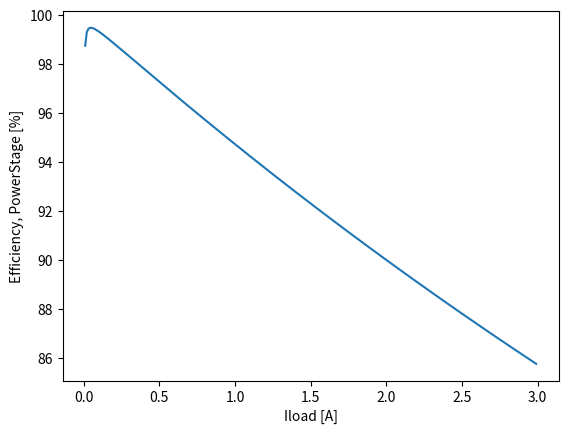

Reproduce this figure in Python.
#https://stackoverflow.com/questions/46614526/how-to-import-a-csv-file-into-a-data-array
import pandas as pd
import numpy as np
import matplotlib
matplotlib.use('Agg')
#matplotlib.use('TkAgg')
#NOTE: DO "sudo apt-get update
#sudo apt-get install python3-tk"
from matplotlib import pyplot as plt


#Iload  = 0.5#[A]
Iload = np.arange(0.01, 3, 0.01)
Vout = 1.8#[V]
Cn = 10e-12#[F]
Cp = 10e-12#[F]
Fsw = 1e6#[MHz]
RonP = 100e-3#[mOhm]
RonN = 100e-3#[mOhm]
RLdc = 0e-3#[mOhm]
Vdd = 3.3#[V]
#sw = [0,2,4,6,8,10,12,14,16,18,20,22,24,26,28,30,32,34,36]
#frq=[0,0,0,0,0,0,0,0,0,0,0,0,0,0,0,0,0,0,0]

Pout_ps = Vout*Iload
print('Pout_ps = ',Pout_ps)

## Conduction loss
Req = RonP + RLdc
Pcond = Iload**2*Req
print('Pcond = ',Pcond)

## Gate switching loss
Pgatesw = (Cp + Cn)*Vdd**2*Fsw
print('Pgatesw = ',Pgatesw)

## Power stage efficiency
Eff_ps = Pout_ps/(Pout_ps+(Pcond+Pgatesw))*100
print('Eff_ps = ',Eff_ps)


plt.plot(Iload,Eff_ps)
plt.xlabel("Iload [A]")
plt.ylabel("Efficiency, PowerStage [%]")
plt.show()
plt.savefig("eff_vs_iload.png")#used for "matplotlib.use('Agg')"

exit()

